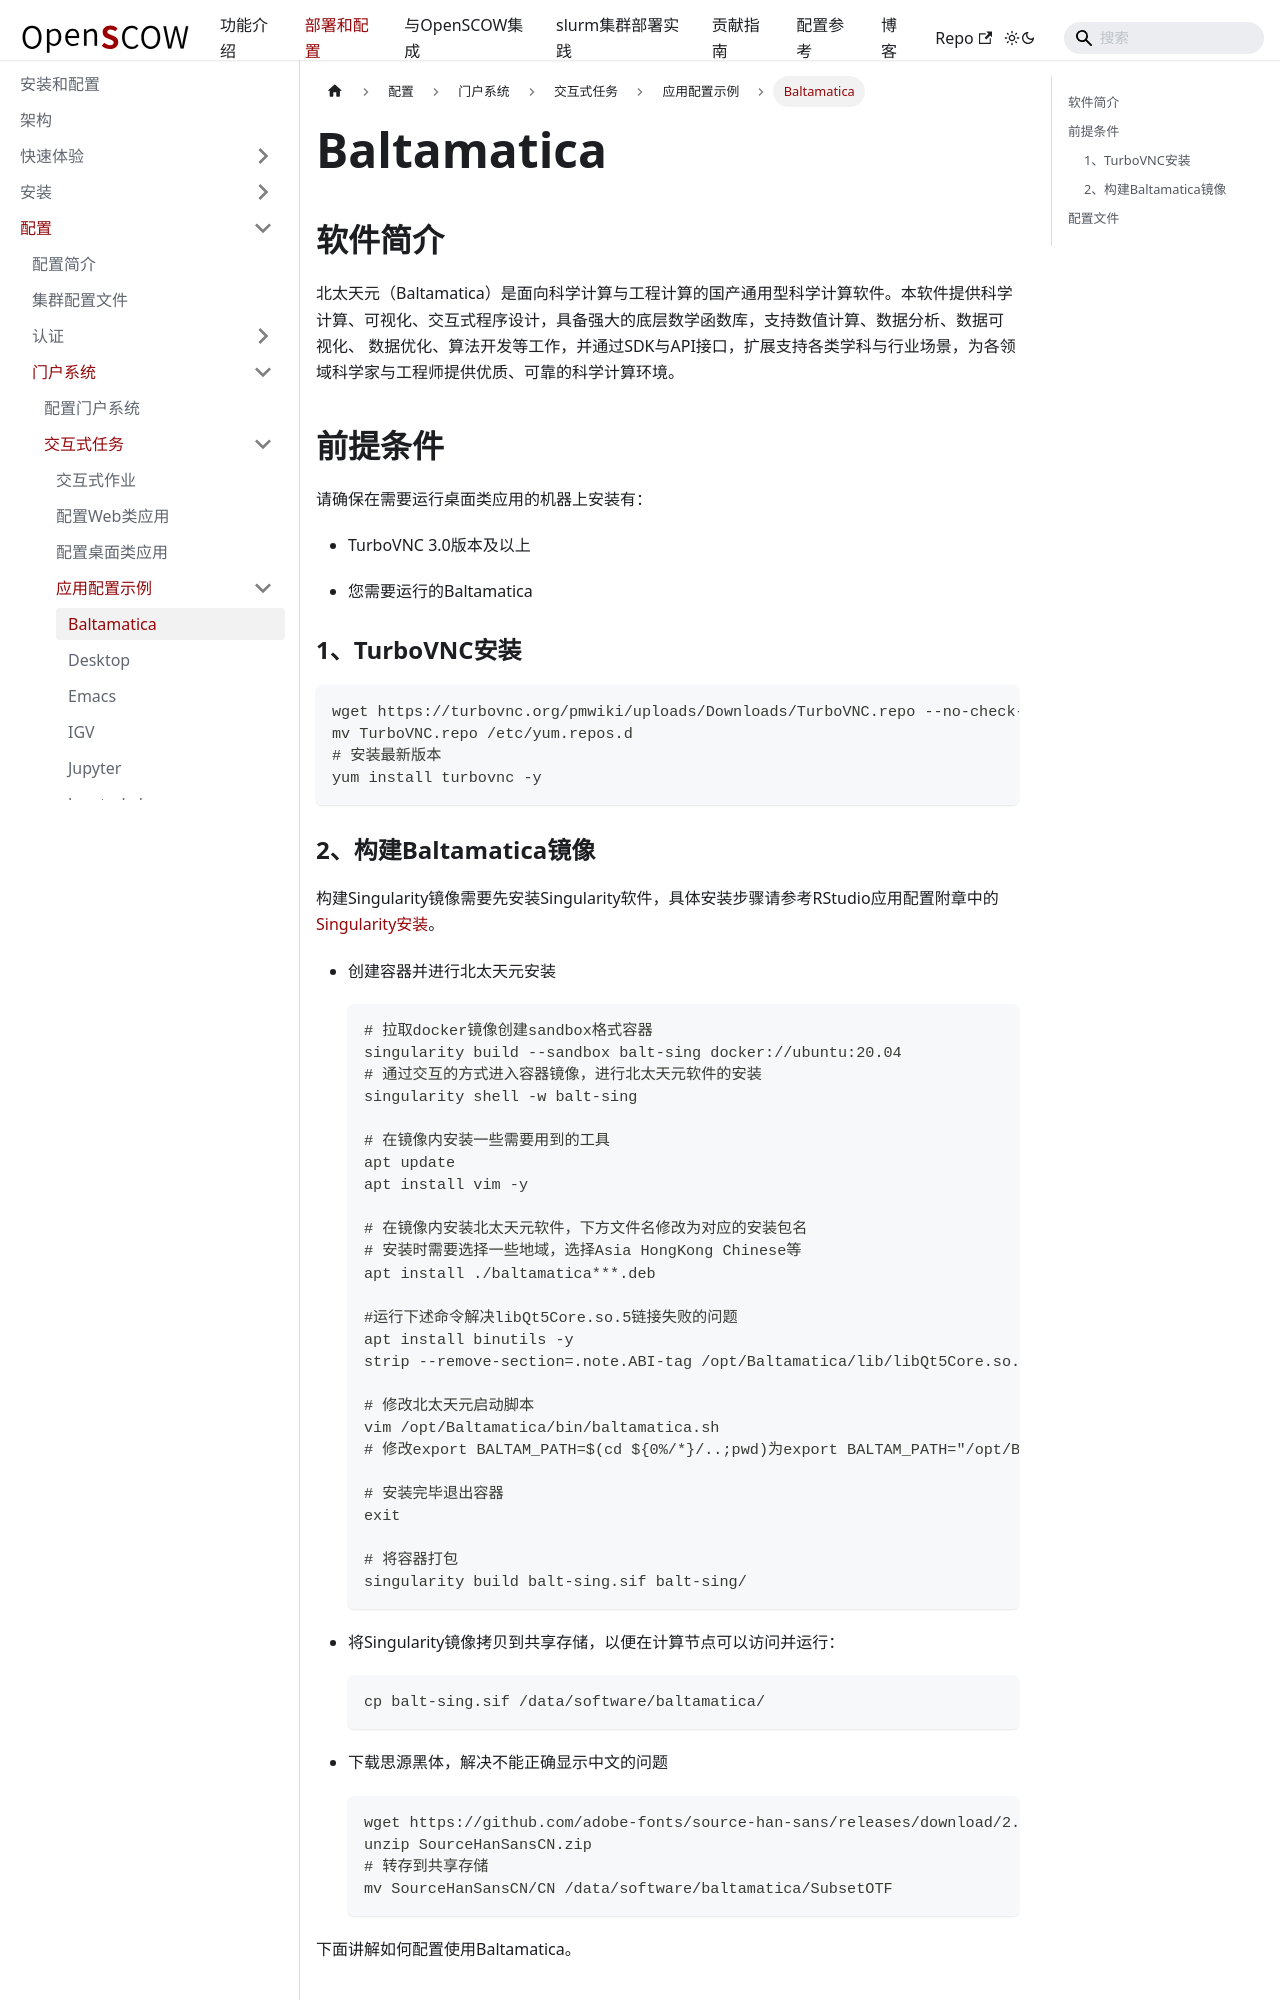

repository: PKUHPC/OpenSCOW · page: pr-preview/pr-1470/docs/deploy/config/portal/apps/apps/baltamatica.html · generator: docusaurus

---
sidebar_position: 1
---

# Baltamatica

## 软件简介

北太天元（Baltamatica）是面向科学计算与工程计算的国产通用型科学计算软件。本软件提供科学计算、可视化、交互式程序设计，具备强大的底层数学函数库，支持数值计算、数据分析、数据可视化、 数据优化、算法开发等工作，并通过SDK与API接口，扩展支持各类学科与行业场景，为各领域科学家与工程师提供优质、可靠的科学计算环境。

## 前提条件

请确保在需要运行桌面类应用的机器上安装有：

- TurboVNC 3.0版本及以上

- 您需要运行的Baltamatica

### 1、TurboVNC安装

```bash
wget https://turbovnc.org/pmwiki/uploads/Downloads/TurboVNC.repo --no-check-certificate
mv TurboVNC.repo /etc/yum.repos.d
# 安装最新版本
yum install turbovnc -y
```

### 2、构建Baltamatica镜像

构建Singularity镜像需要先安装Singularity软件，具体安装步骤请参考RStudio应用配置附章中的[Singularity安装](../rstudio/index.md)。

- 创建容器并进行北太天元安装

    ```bash
    # 拉取docker镜像创建sandbox格式容器
    singularity build --sandbox balt-sing docker://ubuntu:20.04
    # 通过交互的方式进入容器镜像，进行北太天元软件的安装
    singularity shell -w balt-sing

    # 在镜像内安装一些需要用到的工具
    apt update
    apt install vim -y

    # 在镜像内安装北太天元软件，下方文件名修改为对应的安装包名
    # 安装时需要选择一些地域，选择Asia HongKong Chinese等
    apt install ./baltamatica***.deb

    #运行下述命令解决libQt5Core.so.5链接失败的问题
    apt install binutils -y
    strip --remove-section=.note.ABI-tag /opt/Baltamatica/lib/libQt5Core.so.5

    # 修改北太天元启动脚本
    vim /opt/Baltamatica/bin/baltamatica.sh
    # 修改export BALTAM_PATH=$(cd ${0%/*}/..;pwd)为export BALTAM_PATH="/opt/Baltamatica"

    # 安装完毕退出容器
    exit

    # 将容器打包
    singularity build balt-sing.sif balt-sing/
    ```

- 将Singularity镜像拷贝到共享存储，以便在计算节点可以访问并运行：

    ```bash
    cp balt-sing.sif /data/software/baltamatica/
    ```

- 下载思源黑体，解决不能正确显示中文的问题

    ```bash
    wget https://github.com/adobe-fonts/source-han-sans/releases/download/2.004R/SourceHanSansCN.zip
    unzip SourceHanSansCN.zip
    # 转存到共享存储
    mv SourceHanSansCN/CN /data/software/baltamatica/SubsetOTF
    ```

下面讲解如何配置使用Baltamatica。
